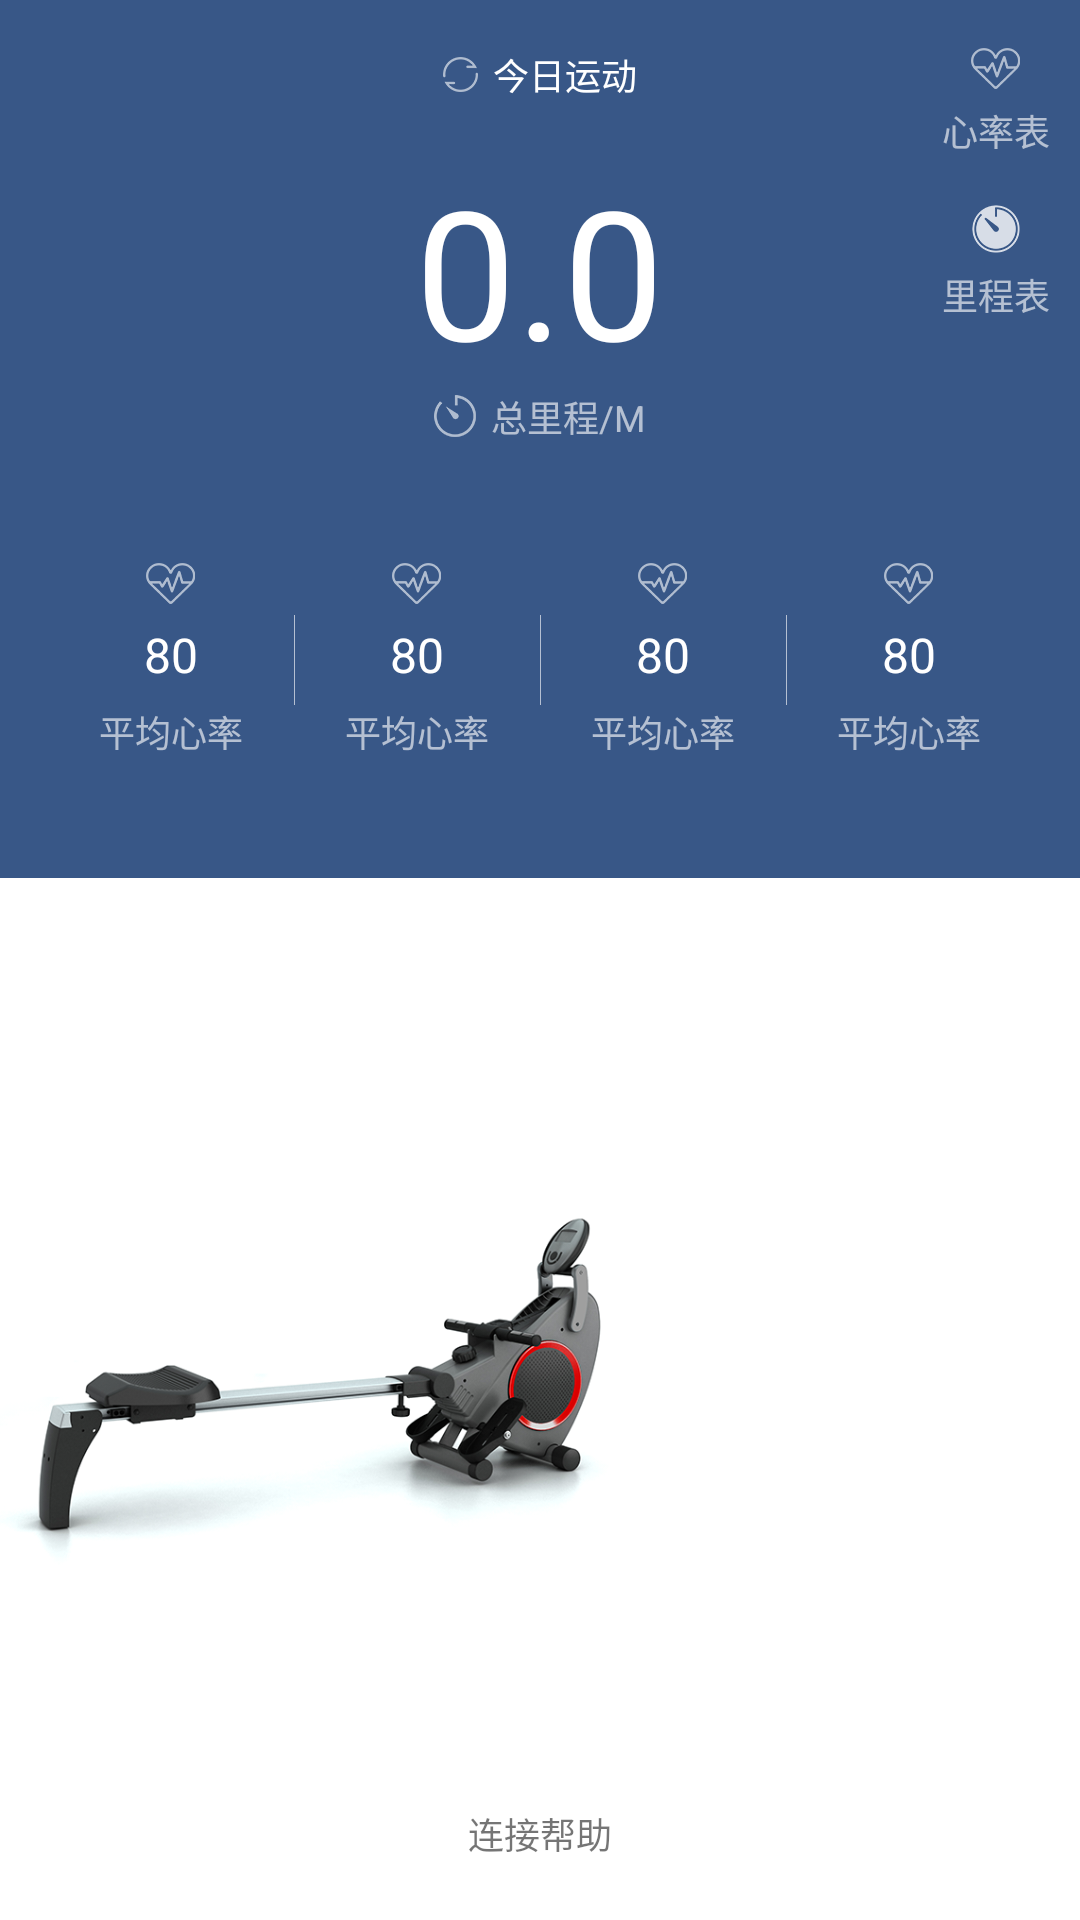

Here is an Android app screen rendered from its layout file. Give the layout XML and the strings, colors and styles it references.
<!-- AndroidManifest.xml: application theme AppTheme -->
<!-- res/layout/fg_machine.xml -->
<?xml version="1.0" encoding="utf-8"?>
<LinearLayout xmlns:android="http://schemas.android.com/apk/res/android"
    android:layout_width="match_parent"
    android:layout_height="match_parent"
    android:orientation="vertical">

    <LinearLayout
        android:layout_width="match_parent"
        android:layout_height="wrap_content"
        android:background="@color/colorAccent"
        android:orientation="vertical">

        <RelativeLayout
            android:layout_width="match_parent"
            android:layout_height="wrap_content"
            android:paddingLeft="@dimen/text_padding"
            android:paddingRight="@dimen/text_padding">

            <TextView
                android:id="@+id/tv_today_sport"
                android:layout_width="wrap_content"
                android:layout_height="wrap_content"
                android:layout_centerHorizontal="true"
                android:layout_gravity="center"
                android:layout_marginTop="@dimen/text_margin"
                android:drawableLeft="@mipmap/icon_refresh"
                android:drawablePadding="@dimen/text_padding2"
                android:text="今日运动"
                android:textColor="@color/white"
                android:textSize="@dimen/third_text_size" />


            <TextView
                android:id="@+id/tv_heart_rate"
                android:layout_width="wrap_content"
                android:layout_height="wrap_content"
                android:layout_alignParentRight="true"
                android:layout_alignTop="@id/tv_today_sport"
                android:drawablePadding="@dimen/text_padding2"
                android:drawableTop="@mipmap/icon_heart_rate"
                android:text="心率表"
                android:textColor="@color/white_light"
                android:textSize="@dimen/third_text_size" />

            <TextView
                android:id="@+id/tv_odometer"
                android:layout_width="wrap_content"
                android:layout_height="wrap_content"
                android:layout_alignParentRight="true"
                android:layout_below="@id/tv_heart_rate"
                android:layout_marginTop="@dimen/text_margin"
                android:drawablePadding="@dimen/text_padding2"
                android:drawableTop="@mipmap/icon_odometer"
                android:text="里程表"
                android:textColor="@color/white_light"
                android:textSize="@dimen/third_text_size" />


            <TextView
                android:id="@+id/tv_total_odometer"
                android:layout_width="wrap_content"
                android:layout_height="wrap_content"
                android:layout_centerHorizontal="true"
                android:layout_marginTop="50dp"
                android:text="0.0"
                android:textColor="@color/white"
                android:textSize="60dp" />

            <TextView
                android:id="@+id/tv_total_mileage"
                android:layout_width="wrap_content"
                android:layout_height="wrap_content"
                android:layout_below="@+id/tv_total_odometer"
                android:layout_centerHorizontal="true"
                android:drawableLeft="@mipmap/icon_total_mileage"
                android:drawablePadding="@dimen/text_padding2"
                android:text="总里程/M"
                android:textColor="@color/white_light"
                android:textSize="@dimen/third_text_size" />

        </RelativeLayout>

        <LinearLayout
            android:layout_width="match_parent"
            android:layout_height="wrap_content"
            android:layout_marginBottom="40dp"
            android:layout_marginLeft="@dimen/text_margin"
            android:layout_marginRight="@dimen/text_margin"
            android:layout_marginTop="40dp"
            android:gravity="center_vertical"
            android:orientation="horizontal">

            <LinearLayout
                android:layout_width="match_parent"
                android:layout_height="wrap_content"
                android:layout_weight="1"
                android:gravity="center_horizontal"
                android:orientation="vertical">

                <ImageView
                    android:layout_width="wrap_content"
                    android:layout_height="wrap_content"
                    android:src="@mipmap/icon_heart_rate" />

                <TextView
                    android:layout_width="wrap_content"
                    android:layout_height="wrap_content"
                    android:layout_marginBottom="6dp"
                    android:layout_marginTop="6dp"
                    android:text="80"
                    android:textColor="@color/white"
                    android:textSize="@dimen/first_text_size" />

                <TextView
                    android:layout_width="wrap_content"
                    android:layout_height="wrap_content"
                    android:text="平均心率"
                    android:textColor="@color/white_light"
                    android:textSize="@dimen/third_text_size" />

            </LinearLayout>

            <LinearLayout
                android:layout_width="1px"
                android:layout_height="30dp"
                android:background="@color/white_light" />

            <LinearLayout
                android:layout_width="match_parent"
                android:layout_height="wrap_content"
                android:layout_weight="1"
                android:gravity="center_horizontal"
                android:orientation="vertical">

                <ImageView
                    android:layout_width="wrap_content"
                    android:layout_height="wrap_content"
                    android:src="@mipmap/icon_heart_rate" />

                <TextView
                    android:layout_width="wrap_content"
                    android:layout_height="wrap_content"
                    android:layout_marginBottom="6dp"
                    android:layout_marginTop="6dp"
                    android:text="80"
                    android:textColor="@color/white"
                    android:textSize="@dimen/first_text_size" />

                <TextView
                    android:layout_width="wrap_content"
                    android:layout_height="wrap_content"
                    android:text="平均心率"
                    android:textColor="@color/white_light"
                    android:textSize="@dimen/third_text_size" />

            </LinearLayout>

            <LinearLayout
                android:layout_width="1px"
                android:layout_height="30dp"
                android:background="@color/white_light" />

            <LinearLayout
                android:layout_width="match_parent"
                android:layout_height="wrap_content"
                android:layout_weight="1"
                android:gravity="center_horizontal"
                android:orientation="vertical">

                <ImageView
                    android:layout_width="wrap_content"
                    android:layout_height="wrap_content"
                    android:src="@mipmap/icon_heart_rate" />

                <TextView
                    android:layout_width="wrap_content"
                    android:layout_height="wrap_content"
                    android:layout_marginBottom="6dp"
                    android:layout_marginTop="6dp"
                    android:text="80"
                    android:textColor="@color/white"
                    android:textSize="@dimen/first_text_size" />

                <TextView
                    android:layout_width="wrap_content"
                    android:layout_height="wrap_content"
                    android:text="平均心率"
                    android:textColor="@color/white_light"
                    android:textSize="@dimen/third_text_size" />

            </LinearLayout>

            <LinearLayout
                android:layout_width="1px"
                android:layout_height="30dp"
                android:background="@color/white_light" />

            <LinearLayout
                android:layout_width="match_parent"
                android:layout_height="wrap_content"
                android:layout_weight="1"
                android:gravity="center_horizontal"
                android:orientation="vertical">

                <ImageView
                    android:layout_width="wrap_content"
                    android:layout_height="wrap_content"
                    android:src="@mipmap/icon_heart_rate" />

                <TextView
                    android:layout_width="wrap_content"
                    android:layout_height="wrap_content"
                    android:layout_marginBottom="6dp"
                    android:layout_marginTop="6dp"
                    android:text="80"
                    android:textColor="@color/white"
                    android:textSize="@dimen/first_text_size" />

                <TextView
                    android:layout_width="wrap_content"
                    android:layout_height="wrap_content"
                    android:text="平均心率"
                    android:textColor="@color/white_light"
                    android:textSize="@dimen/third_text_size" />

            </LinearLayout>

        </LinearLayout>
    </LinearLayout>

    <RelativeLayout
        android:layout_width="match_parent"
        android:layout_height="0dp"
        android:layout_weight="1"
        android:background="@color/white">

        <LinearLayout
            android:layout_width="match_parent"
            android:layout_height="wrap_content"
            android:layout_centerVertical="true"
            android:gravity="center_vertical"
            android:orientation="horizontal">

            <ImageView
                android:layout_width="match_parent"
                android:layout_height="wrap_content"
                android:layout_weight="2"
                android:src="@mipmap/img_machine" />

            <LinearLayout
                android:layout_width="match_parent"
                android:layout_height="wrap_content"
                android:layout_weight="3"
                android:orientation="vertical">

                <TextView
                    android:layout_width="80dp"
                    android:layout_height="80dp"
                    android:layout_gravity="center"
                    android:background="@drawable/bg_boat_start"
                    android:gravity="center"
                    android:text="启动"
                    android:textColor="@color/white"
                    android:textSize="@dimen/first_text_size" />

            </LinearLayout>


        </LinearLayout>

        <TextView
            android:layout_width="wrap_content"
            android:layout_height="wrap_content"
            android:layout_alignParentBottom="true"
            android:layout_centerHorizontal="true"
            android:layout_marginBottom="@dimen/text_padding"
            android:padding="@dimen/text_padding"
            android:text="连接帮助"
            android:textSize="@dimen/third_text_size" />

    </RelativeLayout>


</LinearLayout>
<!-- resources referenced by this layout -->
<resources>
  <color name="colorAccent">#385787</color>
  <color name="white">#FFFFFF</color>
  <color name="white_light">#a0ffffff</color>
  <dimen name="first_text_size">16dp</dimen>
  <dimen name="text_margin">16dp</dimen>
  <dimen name="text_padding">10dp</dimen>
  <dimen name="text_padding2">5dp</dimen>
  <dimen name="third_text_size">12dp</dimen>
  <!-- mipmap icon_heart_rate: png bitmap (mipmap-mdpi, 1254 bytes) -->
  <!-- mipmap icon_odometer: png bitmap (mipmap-mdpi, 1265 bytes) -->
  <!-- mipmap icon_refresh: png bitmap (mipmap-mdpi, 1129 bytes) -->
  <!-- mipmap icon_total_mileage: png bitmap (mipmap-mdpi, 1206 bytes) -->
  <!-- mipmap img_machine: png bitmap (mipmap-mdpi, 20179 bytes) -->
  <style name="AppTheme" parent="Theme.AppCompat.Light.NoActionBar">
          <item name="colorPrimary">@color/colorAccent</item>
          <item name="colorPrimaryDark">@color/colorAccent</item>
          <item name="colorAccent">@color/colorAccent</item>
          <item name="android:windowAnimationStyle">@style/AnimationActivity</item>
      </style>
  <style name="AnimationActivity" parent="@android:style/Animation.Activity">
          <item name="android:activityOpenEnterAnimation">@anim/slide_right_in</item>
          <item name="android:activityOpenExitAnimation">@anim/slide_left_out</item>
          <item name="android:activityCloseEnterAnimation">@anim/slide_left_in</item>
          <item name="android:activityCloseExitAnimation">@anim/slide_right_out</item>
      </style>
</resources>
